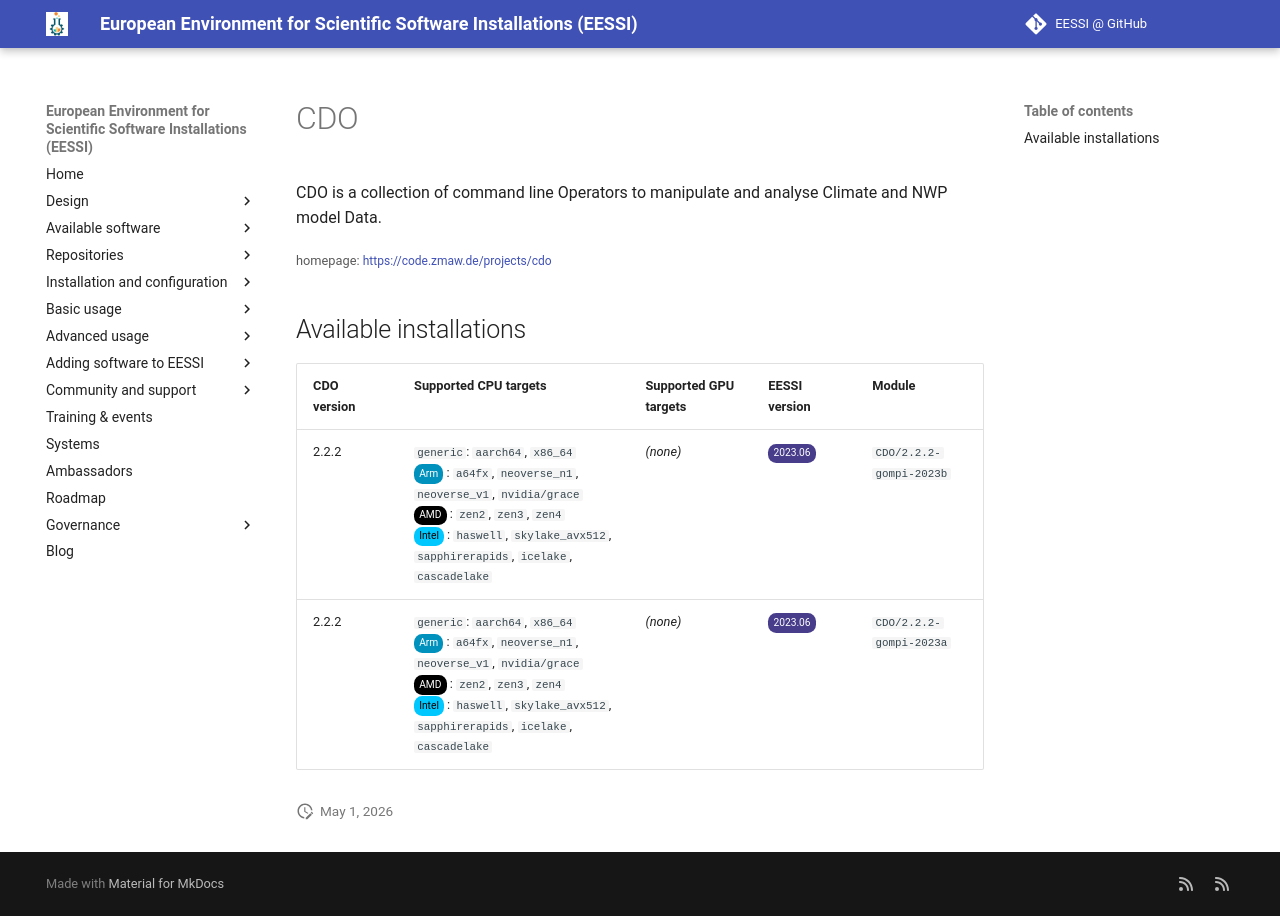

repository: EESSI/docs · page: available_software/detail/CDO/index.html · generator: mkdocs

---
json_ld:
  '@context': https://schema.org
  '@type': SoftwareApplication
  applicationCategory: DeveloperApplication
  description: CDO is a collection of command line Operators to manipulate and analyse
    Climate and NWP model Data.
  license: Not confirmed
  name: CDO
  offers:
    '@type': Offer
    price: 0
  operatingSystem: LINUX
  review:
    '@type': Review
    author:
      '@type': Organization
      name: EESSI
    reviewBody: Application has been successfully made available on all architectures
      supported by EESSI
    reviewRating:
      '@type': Rating
      ratingValue: 5
  softwareRequirements: See https://www.eessi.io/docs/ for how to make EESSI available
    on your system
  softwareVersion: '[''2.2.2'']'
  url: https://code.zmaw.de/projects/cdo
---
# CDO


CDO is a collection of command line Operators to manipulate and analyse Climate and NWP model Data.

<small>homepage: </small><span class="software-link">[https://code.zmaw.de/projects/cdo](https://code.zmaw.de/projects/cdo)</span>

## Available installations


|CDO version|Supported CPU targets|Supported GPU targets|EESSI version|Module|
| --- | --- | --- | --- | --- |
|2.2.2|`generic`: `aarch64`, `x86_64`<br/><span class="software-cpu-arm">Arm</span>: `a64fx`, `neoverse_n1`, `neoverse_v1`, `nvidia/grace`<br/><span class="software-cpu-amd">AMD</span>: `zen2`, `zen3`, `zen4`<br/><span class="software-cpu-intel">Intel</span>: `haswell`, `skylake_avx512`, `sapphirerapids`, `icelake`, `cascadelake`<br/>|*(none)*|<span class="software-eessi-version-202306">2023.06</span>|`CDO/2.2.2-gompi-2023b`|
|2.2.2|`generic`: `aarch64`, `x86_64`<br/><span class="software-cpu-arm">Arm</span>: `a64fx`, `neoverse_n1`, `neoverse_v1`, `nvidia/grace`<br/><span class="software-cpu-amd">AMD</span>: `zen2`, `zen3`, `zen4`<br/><span class="software-cpu-intel">Intel</span>: `haswell`, `skylake_avx512`, `sapphirerapids`, `icelake`, `cascadelake`<br/>|*(none)*|<span class="software-eessi-version-202306">2023.06</span>|`CDO/2.2.2-gompi-2023a`|
